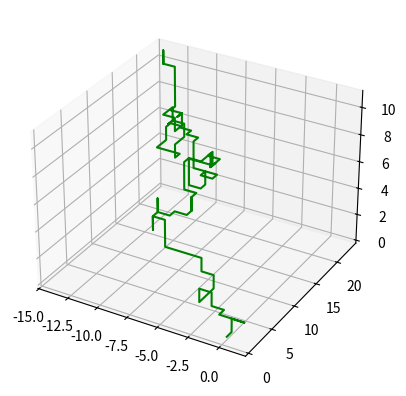

This chart was generated by the following Python code:
import math
import random
import matplotlib.pyplot as plt
step = 0
x = 0
y = 0
z = 0

dotx = []
doty = []
dotz = []
direction = []

F_B_L_R_U_D = [0.3, 0.1, 0.2, 0.1, 0.2, 0.1]

itr = 0
while itr < len(F_B_L_R_U_D):
    F_B_L_R_U_D[itr]  = int(F_B_L_R_U_D[itr]*10)
    if itr > 0:
        F_B_L_R_U_D[itr] = F_B_L_R_U_D[itr] + F_B_L_R_U_D[itr - 1]
    itr += 1



while step <= 100:
    rn = random.randint(0, 9)
    if rn in range(F_B_L_R_U_D[0]):
        direction.append('F')
        y += 1
        dotx.append(x)
        doty.append(y)
        dotz.append(z)
    elif rn in range(F_B_L_R_U_D[0], F_B_L_R_U_D[1]):
        direction.append('B')
        y -= 1
        dotx.append(x)
        doty.append(y)
        dotz.append(z)
    elif rn in range(F_B_L_R_U_D[1], F_B_L_R_U_D[2]):
        direction.append('L')
        x -= 1
        dotx.append(x)
        doty.append(y)
        dotz.append(z)
    elif rn in range(F_B_L_R_U_D[2], F_B_L_R_U_D[3]):
        direction.append('R')
        x += 1
        dotx.append(x)
        doty.append(y)
        dotz.append(z)
    elif rn in range(F_B_L_R_U_D[3], F_B_L_R_U_D[4]):
        direction.append('Up')
        z += 1
        dotx.append(x)
        doty.append(y)
        dotz.append(z)
    else:
        direction.append('Down')
        z -= 1
        dotx.append(x)
        doty.append(y)
        dotz.append(z)

    step += 1
fig = plt.figure()
ax = plt.axes(projection='3d')
ax.plot3D(dotx, doty, dotz, 'green')
plt.show()
print(direction)
